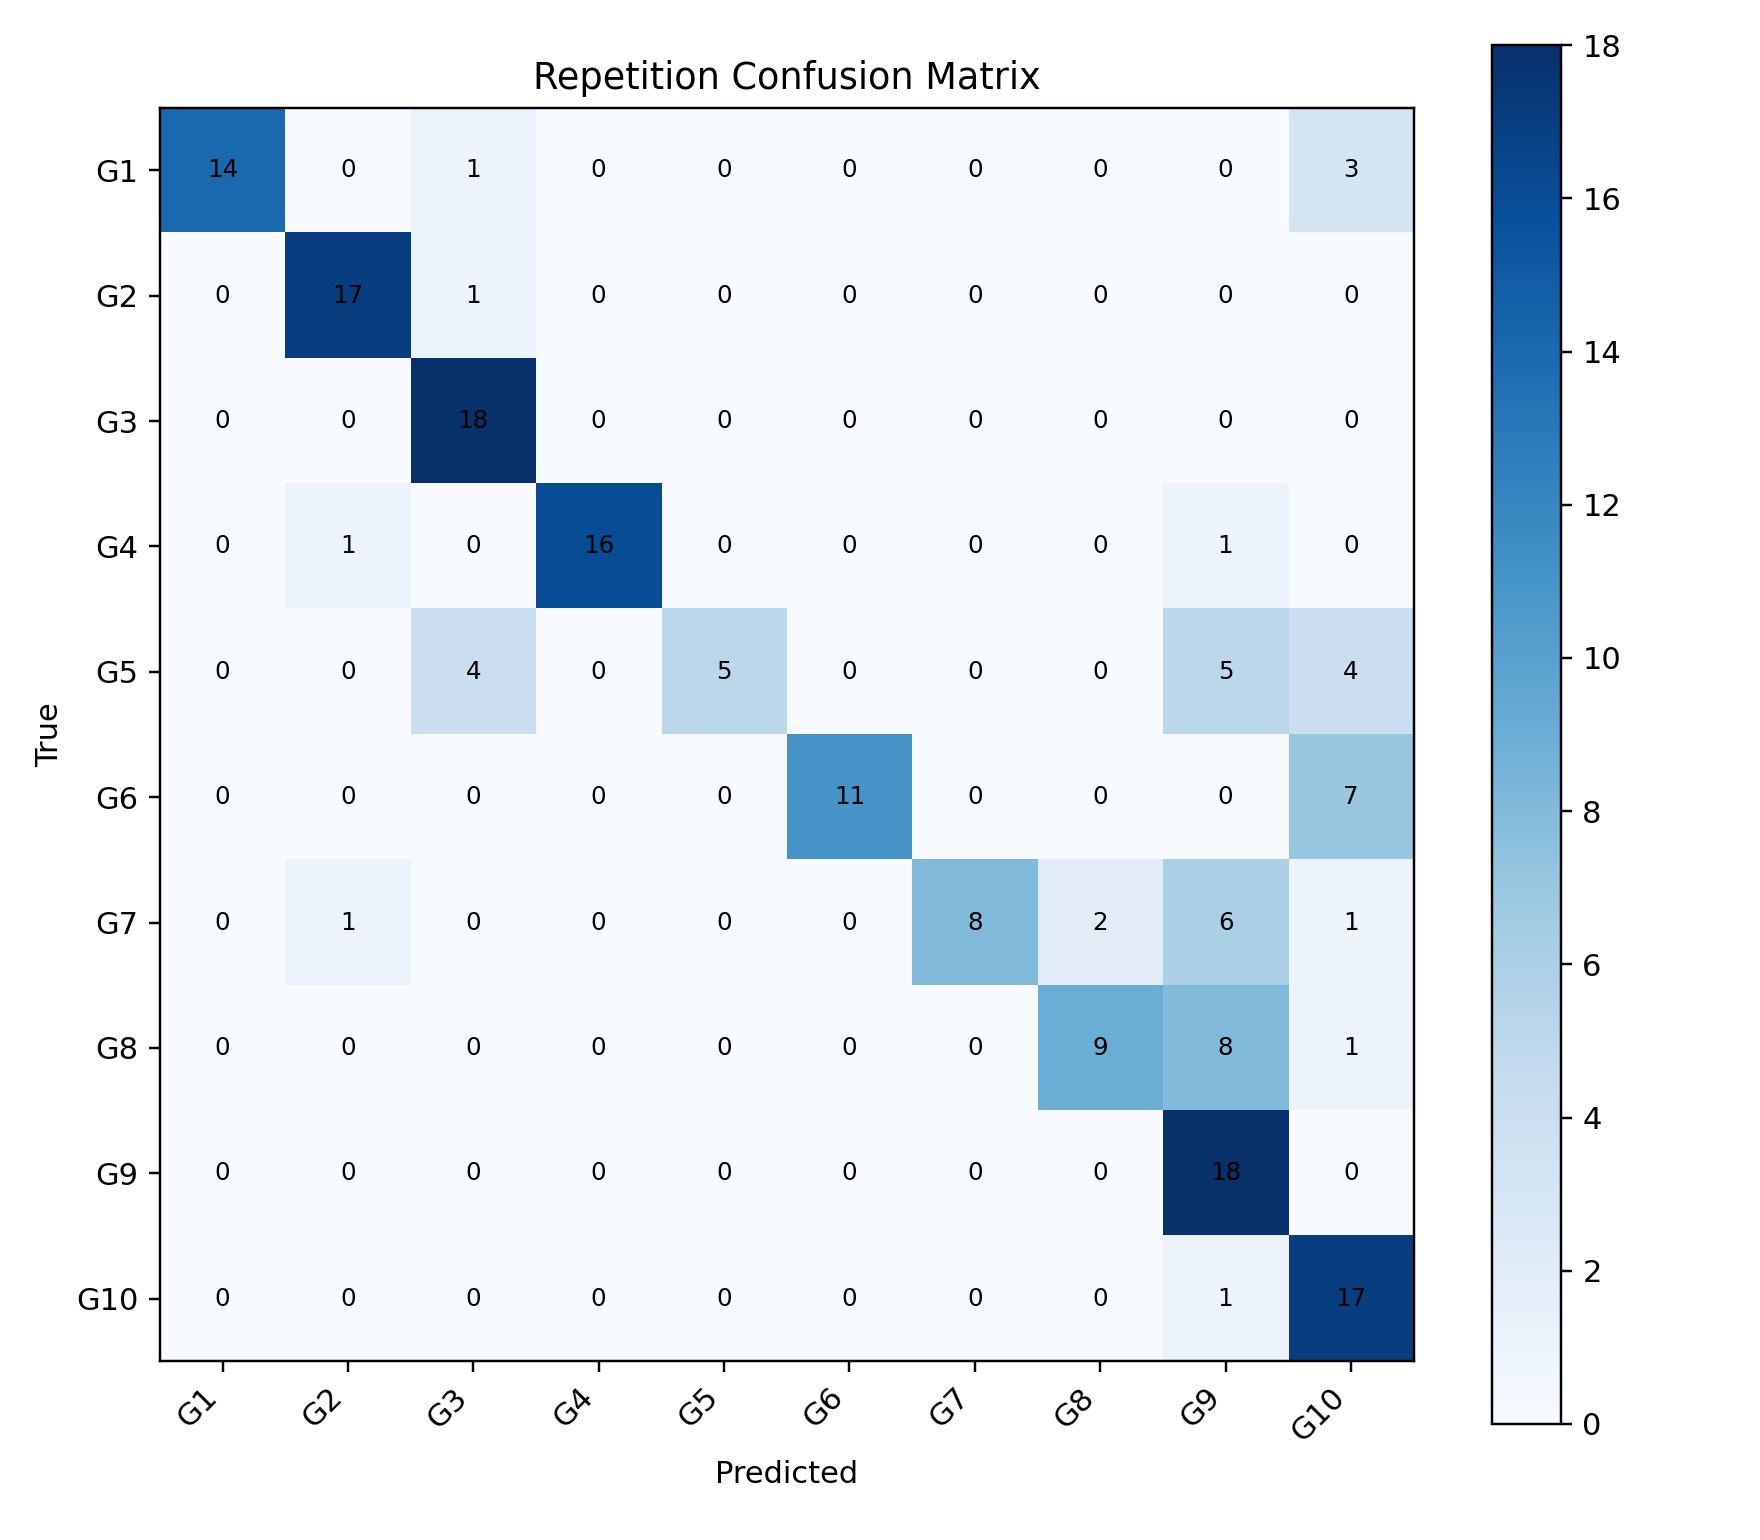

The data file committed next to this chart (first rows):
, G1, G2, G3, G4, G5, G6, G7, G8, G9, G10
G1, 14, 0, 1, 0, 0, 0, 0, 0, 0, 3
G2, 0, 17, 1, 0, 0, 0, 0, 0, 0, 0
G3, 0, 0, 18, 0, 0, 0, 0, 0, 0, 0
G4, 0, 1, 0, 16, 0, 0, 0, 0, 1, 0
G5, 0, 0, 4, 0, 5, 0, 0, 0, 5, 4
G6, 0, 0, 0, 0, 0, 11, 0, 0, 0, 7
G7, 0, 1, 0, 0, 0, 0, 8, 2, 6, 1
G8, 0, 0, 0, 0, 0, 0, 0, 9, 8, 1
G9, 0, 0, 0, 0, 0, 0, 0, 0, 18, 0
G10, 0, 0, 0, 0, 0, 0, 0, 0, 1, 17
